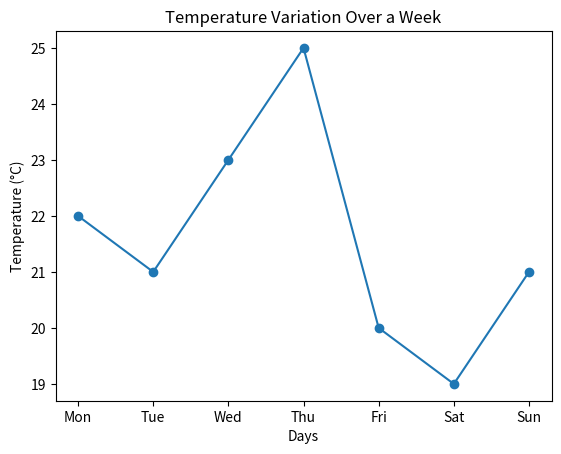

This chart was generated by the following Python code:
import matplotlib.pyplot as plt

temperaturas = [22, 21, 23, 25, 20, 19, 21]
dias = ["Mon", "Tue", "Wed", "Thu", "Fri", "Sat", "Sun"]
plt.figure()
plt.plot(dias, temperaturas, marker='o')
plt.title("Temperature Variation Over a Week")
plt.xlabel("Days")
plt.ylabel("Temperature (°C)")
plt.show()

